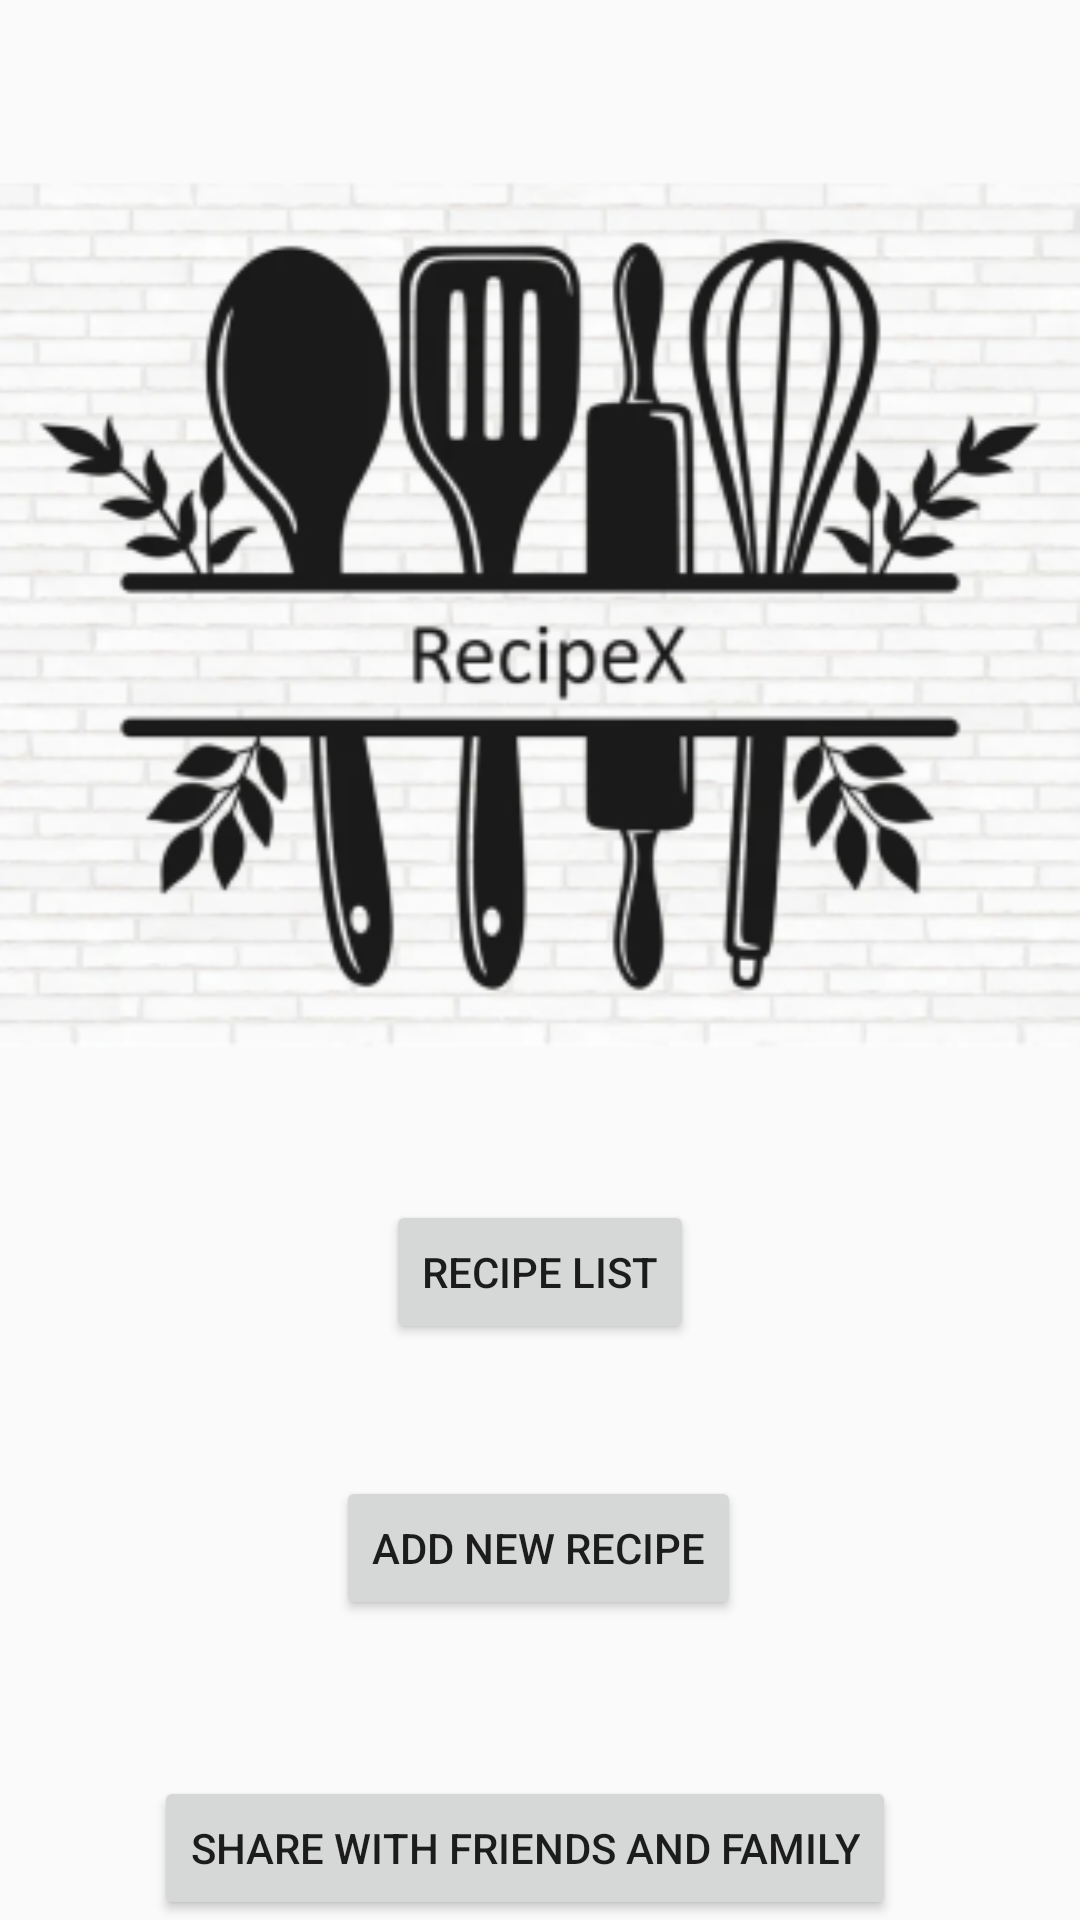

Reconstruct the res/layout file that produces this screen, plus the resources it refers to.
<!-- AndroidManifest.xml: activity theme CustomTheme -->
<!-- res/layout/activity_home.xml -->
<RelativeLayout xmlns:android="http://schemas.android.com/apk/res/android"
    xmlns:app="http://schemas.android.com/apk/res-auto"
    xmlns:tools="http://schemas.android.com/tools"
    android:layout_width="match_parent"
    android:layout_height="match_parent"
    tools:context=".HomeActivity">

    <Button
        android:id="@+id/btnRecipeList"
        android:layout_width="wrap_content"
        android:layout_height="wrap_content"
        android:layout_centerHorizontal="true"
        android:layout_marginTop="400dp"
        android:text="@string/recipe_list" />

    <Button
        android:id="@+id/btnShare"
        android:layout_width="wrap_content"
        android:layout_height="wrap_content"
        android:layout_below="@id/btnRecipeList"
        android:layout_alignEnd="@+id/btnAddRecipe"
        android:layout_marginTop="144dp"
        android:layout_marginEnd="-52dp"
        android:text="@string/share_with_friends_and_family" />

    <Button
        android:id="@+id/btnAddRecipe"
        android:layout_width="wrap_content"
        android:layout_height="wrap_content"
        android:layout_below="@+id/btnRecipeList"
        android:layout_alignEnd="@+id/btnRecipeList"
        android:layout_marginTop="44dp"
        android:layout_marginEnd="-16dp"
        android:text="@string/add_new_recipe" />

    <ImageView
        android:id="@+id/imageView"
        android:layout_width="match_parent"
        android:layout_height="411dp"
        app:srcCompat="@mipmap/actual_logo_foreground"
        android:contentDescription="@string/app_logo" />

</RelativeLayout>
<!-- resources referenced by this layout -->
<resources>
  <!-- mipmap actual_logo_foreground: webp bitmap (mipmap-mdpi, 8278 bytes) -->
  <string name="add_new_recipe">Add New Recipe</string>
  <string name="app_logo">app_logo</string>
  <string name="recipe_list">Recipe List</string>
  <string name="share_with_friends_and_family">Share with Friends and Family</string>
  <style name="CustomTheme" parent="Theme.AppCompat.Light.DarkActionBar">
          
          <item name="colorPrimary">@color/colorPrimary</item>
          <item name="colorPrimaryDark">@color/colorPrimaryDark</item>
          <item name="colorAccent">@color/colorAccent</item>
          <item name="windowActionBar">false</item>
          <item name="windowNoTitle">true</item>
      </style>
  <!-- not gathered from this repository: default colours our renderer supplied (Android Studio template values) -->
  <color name="colorPrimary">#FF6200EE</color>
  <color name="colorPrimaryDark">#FF3700B3</color>
  <color name="colorAccent">#FF03DAC5</color>
</resources>
